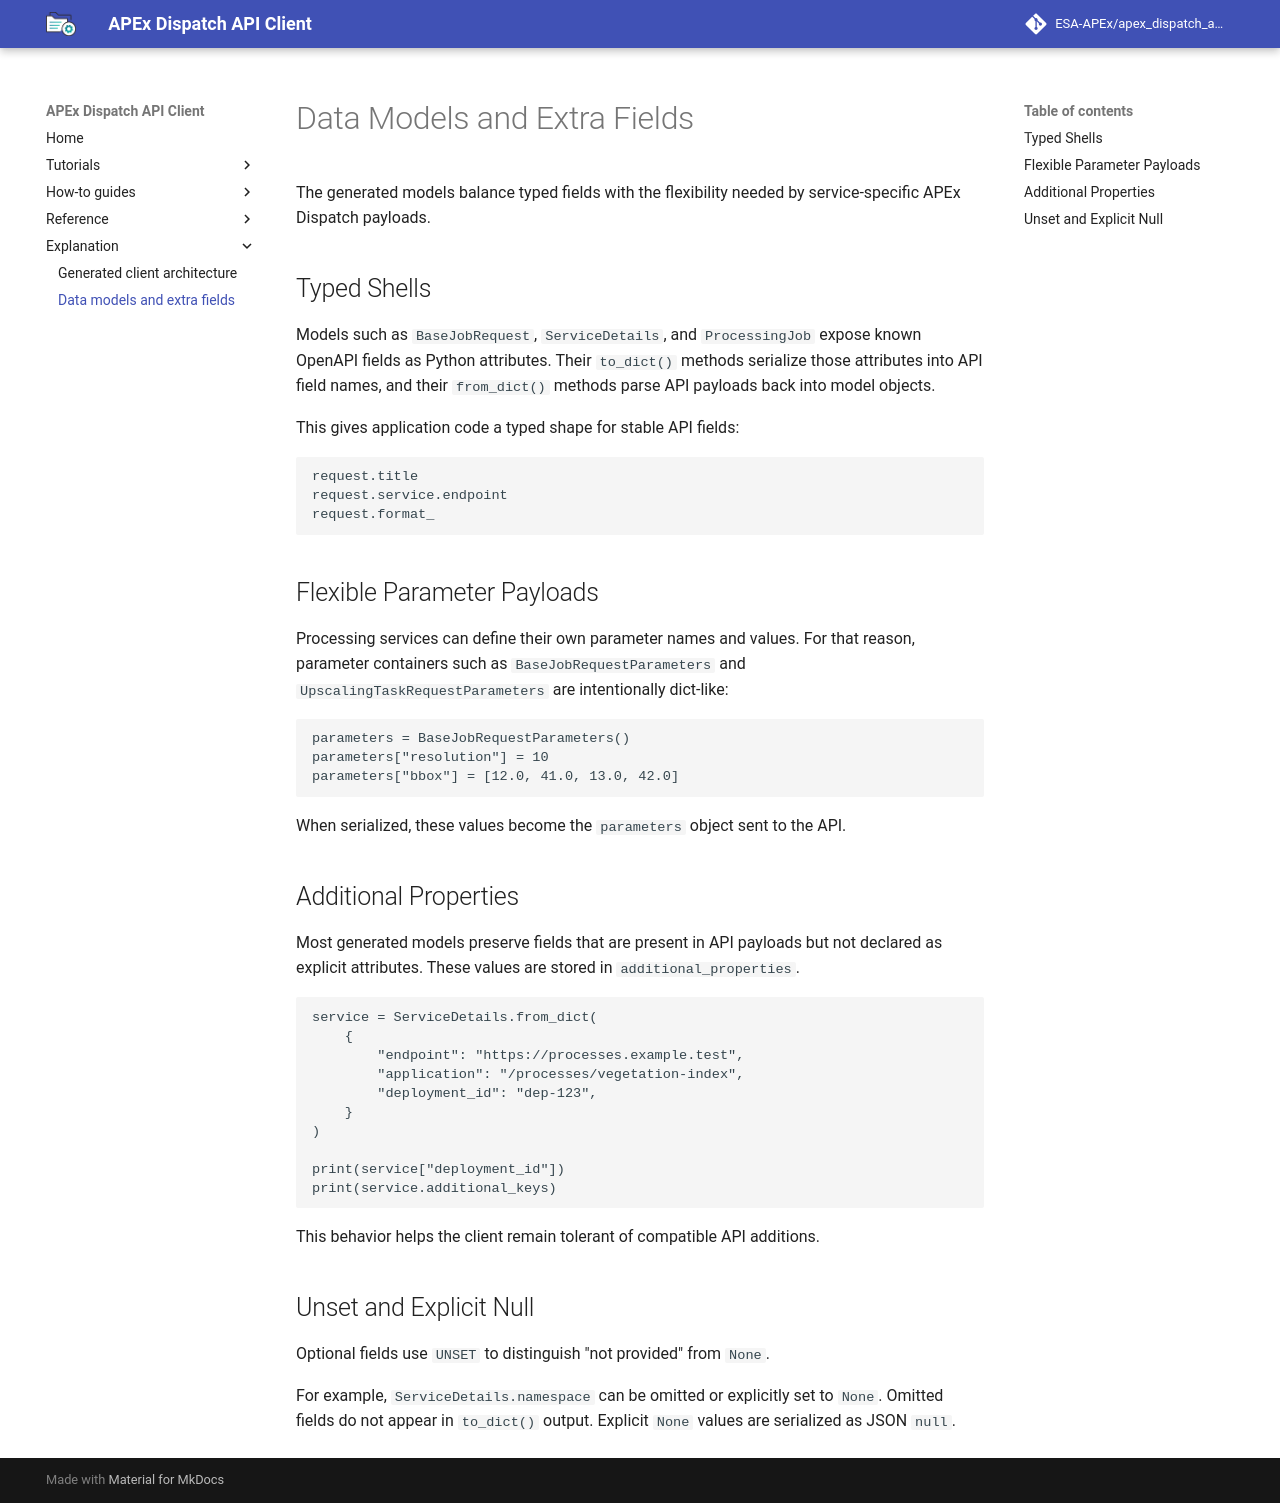

repository: ESA-APEx/apex_dispatch_api_client · page: explanation/data-models/index.html · generator: mkdocs

# Data Models and Extra Fields

The generated models balance typed fields with the flexibility needed by
service-specific APEx Dispatch payloads.

## Typed Shells

Models such as `BaseJobRequest`, `ServiceDetails`, and `ProcessingJob` expose
known OpenAPI fields as Python attributes. Their `to_dict()` methods serialize
those attributes into API field names, and their `from_dict()` methods parse
API payloads back into model objects.

This gives application code a typed shape for stable API fields:

```python
request.title
request.service.endpoint
request.format_
```

## Flexible Parameter Payloads

Processing services can define their own parameter names and values. For that
reason, parameter containers such as `BaseJobRequestParameters` and
`UpscalingTaskRequestParameters` are intentionally dict-like:

```python
parameters = BaseJobRequestParameters()
parameters["resolution"] = 10
parameters["bbox"] = [12.0, 41.0, 13.0, 42.0]
```

When serialized, these values become the `parameters` object sent to the API.

## Additional Properties

Most generated models preserve fields that are present in API payloads but not
declared as explicit attributes. These values are stored in
`additional_properties`.

```python
service = ServiceDetails.from_dict(
    {
        "endpoint": "https://processes.example.test",
        "application": "/processes/vegetation-index",
        "deployment_id": "dep-123",
    }
)

print(service["deployment_id"])
print(service.additional_keys)
```

This behavior helps the client remain tolerant of compatible API additions.

## Unset and Explicit Null

Optional fields use `UNSET` to distinguish "not provided" from `None`.

For example, `ServiceDetails.namespace` can be omitted or explicitly set to
`None`. Omitted fields do not appear in `to_dict()` output. Explicit `None`
values are serialized as JSON `null`.
